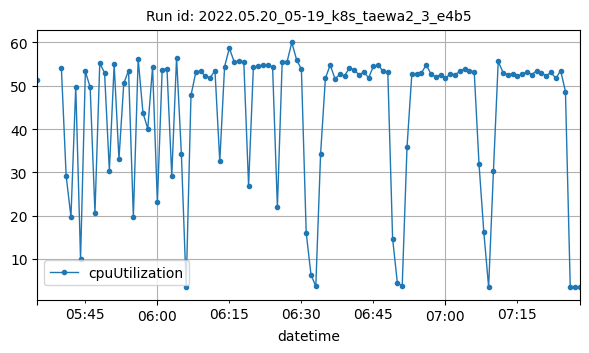

Data behind this chart, as committed beside it:
datetime, cpuUtilization
2022-05-20T05:35:00Z, 51.28
2022-05-20T05:40:00Z, 54.2
2022-05-20T05:41:00Z, 29.2
2022-05-20T05:42:00Z, 19.71
2022-05-20T05:43:00Z, 49.8
2022-05-20T05:44:00Z, 9.975
2022-05-20T05:45:00Z, 53.31
2022-05-20T05:46:00Z, 49.63
2022-05-20T05:47:00Z, 20.64
2022-05-20T05:48:00Z, 55.17
2022-05-20T05:49:00Z, 53.01
2022-05-20T05:50:00Z, 30.41
2022-05-20T05:51:00Z, 54.9
2022-05-20T05:52:00Z, 33.04
2022-05-20T05:53:00Z, 50.53
2022-05-20T05:54:00Z, 53.51
2022-05-20T05:55:00Z, 19.72
2022-05-20T05:56:00Z, 56.16
2022-05-20T05:57:00Z, 43.73
2022-05-20T05:58:00Z, 40.07
2022-05-20T05:59:00Z, 54.34
2022-05-20T06:00:00Z, 23.05
2022-05-20T06:01:00Z, 53.72
2022-05-20T06:02:00Z, 53.88
2022-05-20T06:03:00Z, 29.21
2022-05-20T06:04:00Z, 56.46
2022-05-20T06:05:00Z, 34.29
2022-05-20T06:06:00Z, 3.424
2022-05-20T06:07:00Z, 47.75
2022-05-20T06:08:00Z, 53.09
2022-05-20T06:09:00Z, 53.35
2022-05-20T06:10:00Z, 52.18
2022-05-20T06:11:00Z, 51.86
2022-05-20T06:12:00Z, 53.47
2022-05-20T06:13:00Z, 32.53
2022-05-20T06:14:00Z, 54.43
2022-05-20T06:15:00Z, 58.66
2022-05-20T06:16:00Z, 55.51
2022-05-20T06:17:00Z, 55.65
2022-05-20T06:18:00Z, 55.59
2022-05-20T06:19:00Z, 26.92
2022-05-20T06:20:00Z, 54.34
2022-05-20T06:21:00Z, 54.51
2022-05-20T06:22:00Z, 54.75
2022-05-20T06:23:00Z, 54.81
2022-05-20T06:24:00Z, 54.34
2022-05-20T06:25:00Z, 21.95
2022-05-20T06:26:00Z, 55.52
2022-05-20T06:27:00Z, 55.45
2022-05-20T06:28:00Z, 59.98
2022-05-20T06:29:00Z, 56.01
2022-05-20T06:30:00Z, 53.82
2022-05-20T06:31:00Z, 16.06
2022-05-20T06:32:00Z, 6.361
2022-05-20T06:33:00Z, 3.692
2022-05-20T06:34:00Z, 34.27
2022-05-20T06:35:00Z, 51.73
2022-05-20T06:36:00Z, 54.79
2022-05-20T06:37:00Z, 51.58
2022-05-20T06:38:00Z, 52.62
... 50 more rows
